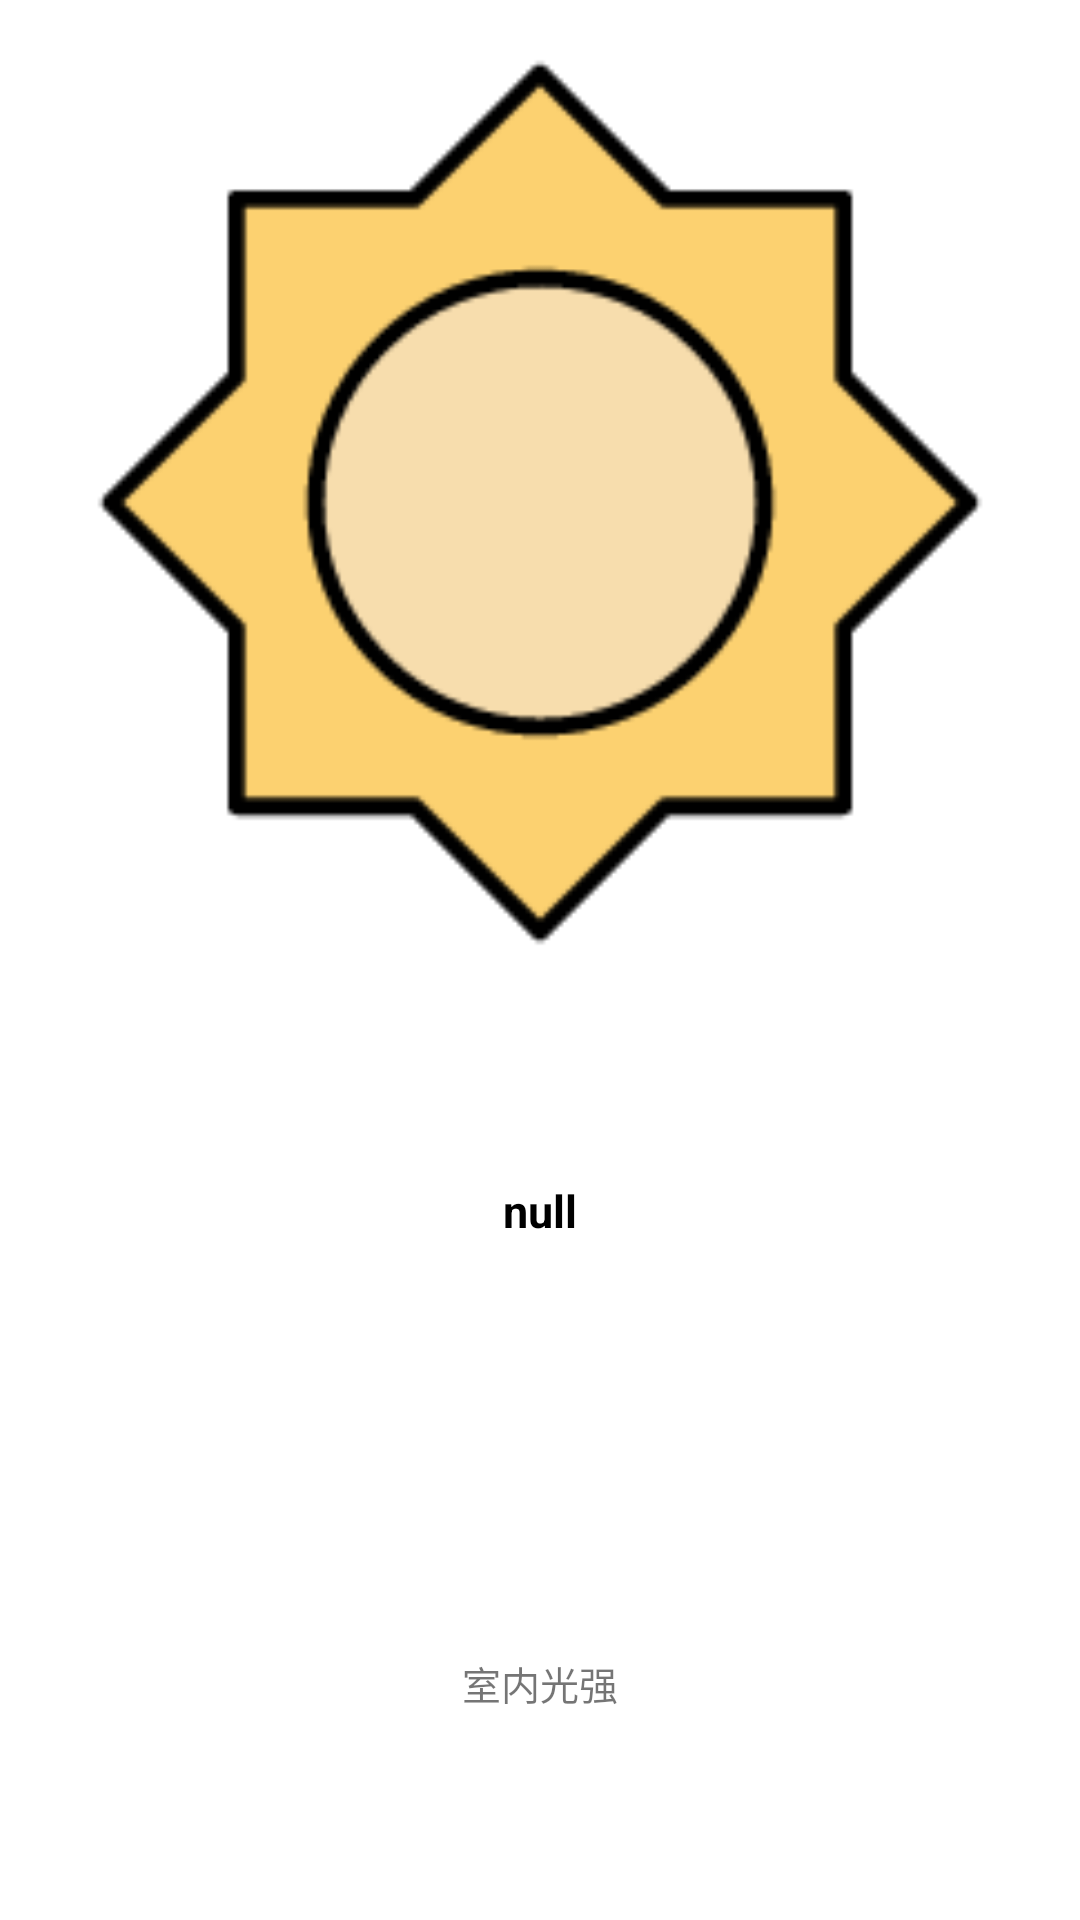

Write the Android layout XML for this screen, with the resource values it uses.
<!-- AndroidManifest.xml: application theme AppTheme -->
<!-- res/layout/brightness_data_item.xml -->
<?xml version="1.0" encoding="utf-8"?>

<LinearLayout xmlns:android="http://schemas.android.com/apk/res/android"
    xmlns:tools="http://schemas.android.com/tools"
    android:orientation="vertical"
    android:layout_width="0dp"
    android:layout_weight="1"
    android:paddingTop="10dp"
    android:layout_height="match_parent"
    android:background="#fff">

    <ImageView
        android:layout_width="match_parent"
        android:layout_height="0dp"
        android:gravity="center"
        android:padding="9dp"
        android:src="@mipmap/brightness"
        android:layout_weight="2"/>
    <TextView
        android:id="@+id/brightness_detail"
        android:layout_width="match_parent"
        android:layout_height="0dp"
        android:layout_weight="1"
        android:textSize="15sp"
        android:textColor="#000"
        android:gravity="center"
        android:text="null"
        android:textStyle="bold"
        tools:ignore="HardcodedText" />
    <TextView
        android:layout_width="match_parent"
        android:layout_height="0dp"
        android:layout_weight="1"
        android:gravity="center"
        android:text="室内光强"
        android:textSize="13sp"
        tools:ignore="HardcodedText" />

</LinearLayout>
<!-- resources referenced by this layout -->
<resources>
  <!-- mipmap brightness: png bitmap (mipmap-xxxhdpi, 5205 bytes) -->
  <style name="AppTheme" parent="Theme.AppCompat.Light.NoActionBar">
          
          <item name="colorPrimary">@color/colorPrimary</item>
          <item name="colorPrimaryDark">@color/colorPrimaryDark</item>
          <item name="colorAccent">@color/colorAccent</item>
          <item name="android:textColorSecondary">#ffffff</item>
      </style>
  <color name="colorPrimary">#1296db</color>
  <color name="colorPrimaryDark">#1296db</color>
  <color name="colorAccent">#FF4081</color>
</resources>
